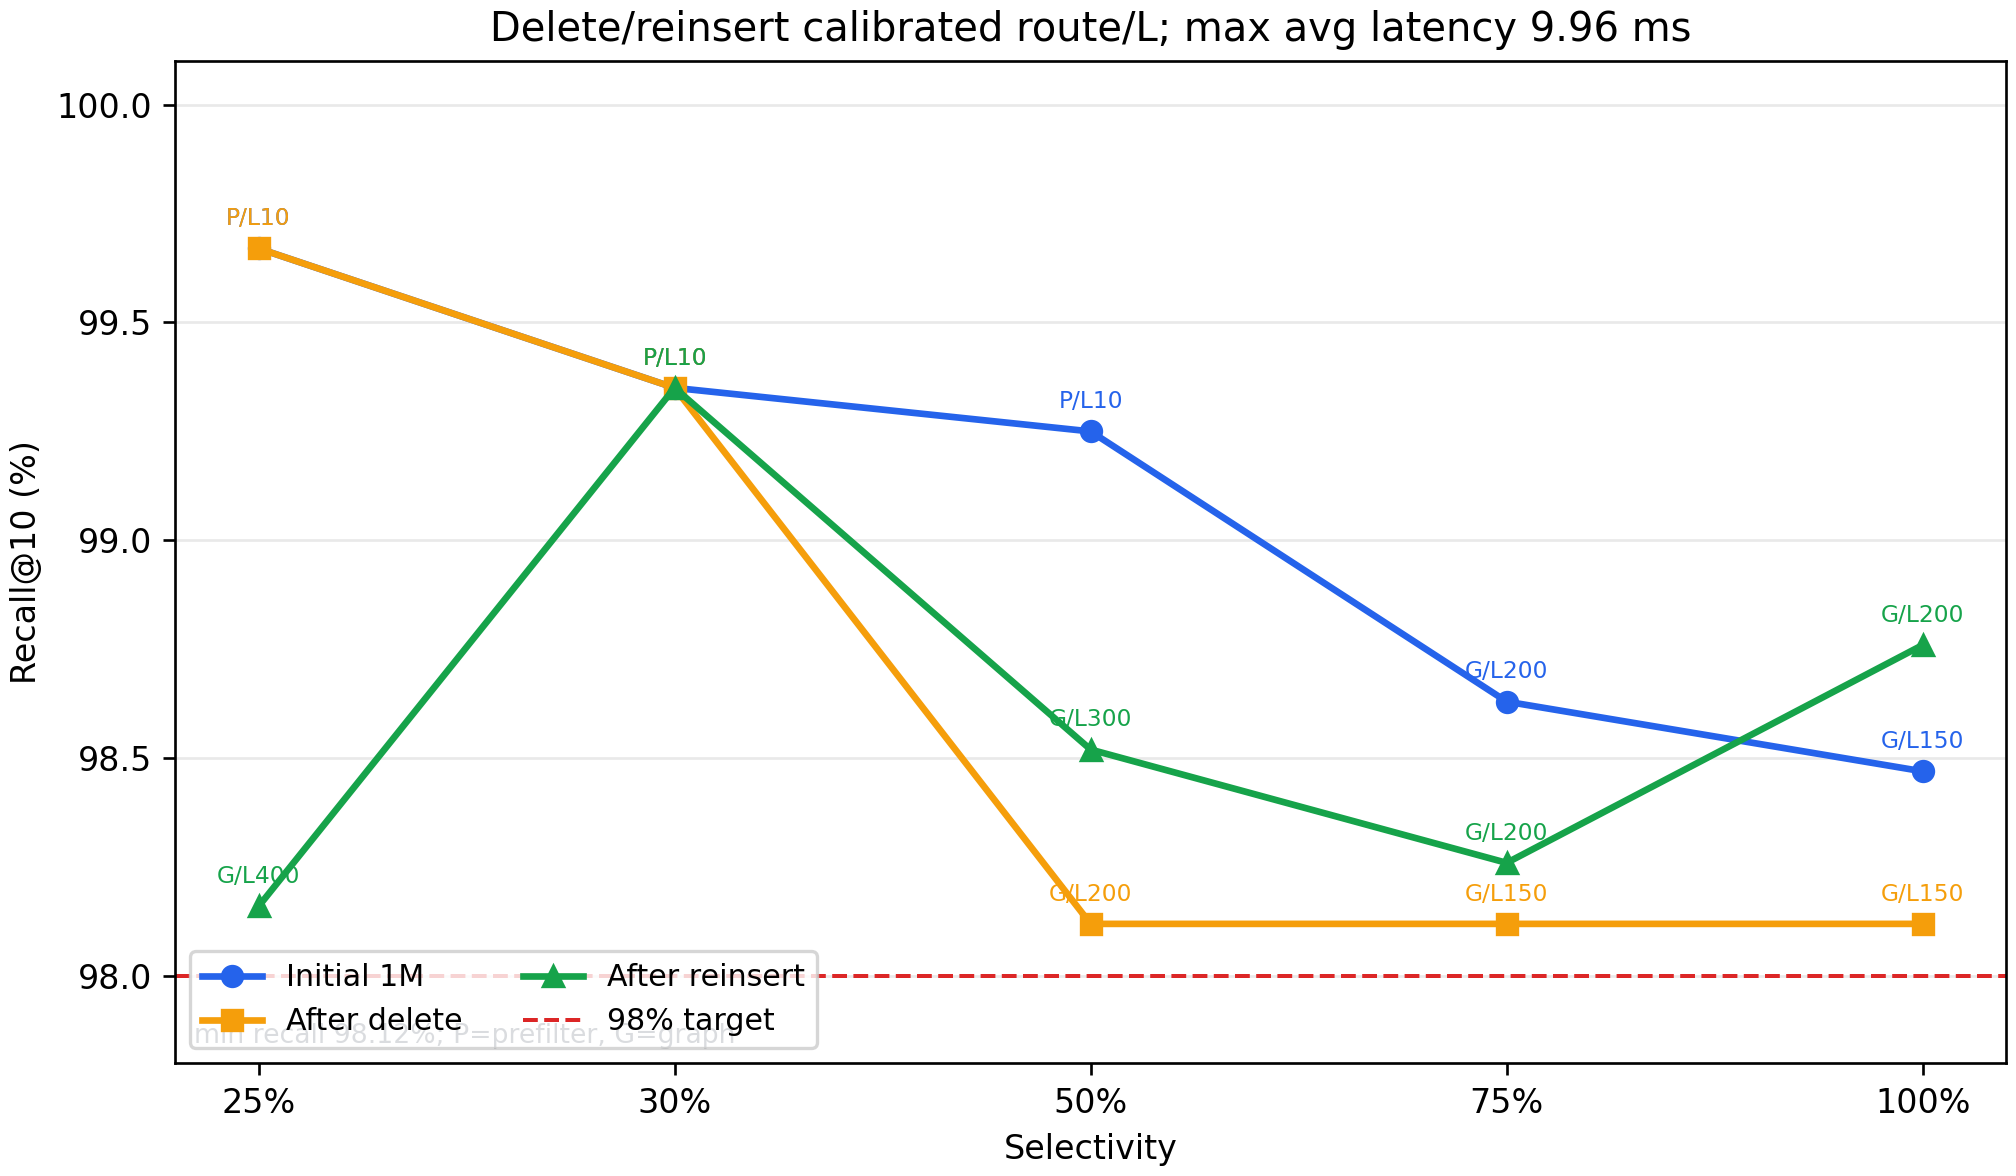

The table this chart was drawn from, first rows:
state, bucket, selected_route, chosen_L, recall@10, avg_latency_ms
1m_initial, u25, prefilter, 10, 99.67, 3.566
1m_initial, u30, prefilter, 10, 99.35, 4.161
1m_initial, u50, prefilter, 10, 99.25, 6.355
1m_initial, u75, graph, 200, 98.63, 5.146
1m_initial, u100, graph, 150, 98.47, 4.004
750k_after_delete, u25, prefilter, 10, 99.67, 3.551
750k_after_delete, u30, prefilter, 10, 99.35, 4.135
750k_after_delete, u50, graph, 200, 98.12, 5.087
750k_after_delete, u75, graph, 150, 98.12, 3.933
750k_after_delete, u100, graph, 150, 98.12, 3.933
1m_after_reinsert, u25, graph, 400, 98.16, 9.957
1m_after_reinsert, u30, prefilter, 10, 99.35, 5.874
1m_after_reinsert, u50, graph, 300, 98.52, 7.587
1m_after_reinsert, u75, graph, 200, 98.26, 5.212
1m_after_reinsert, u100, graph, 200, 98.76, 5.207
